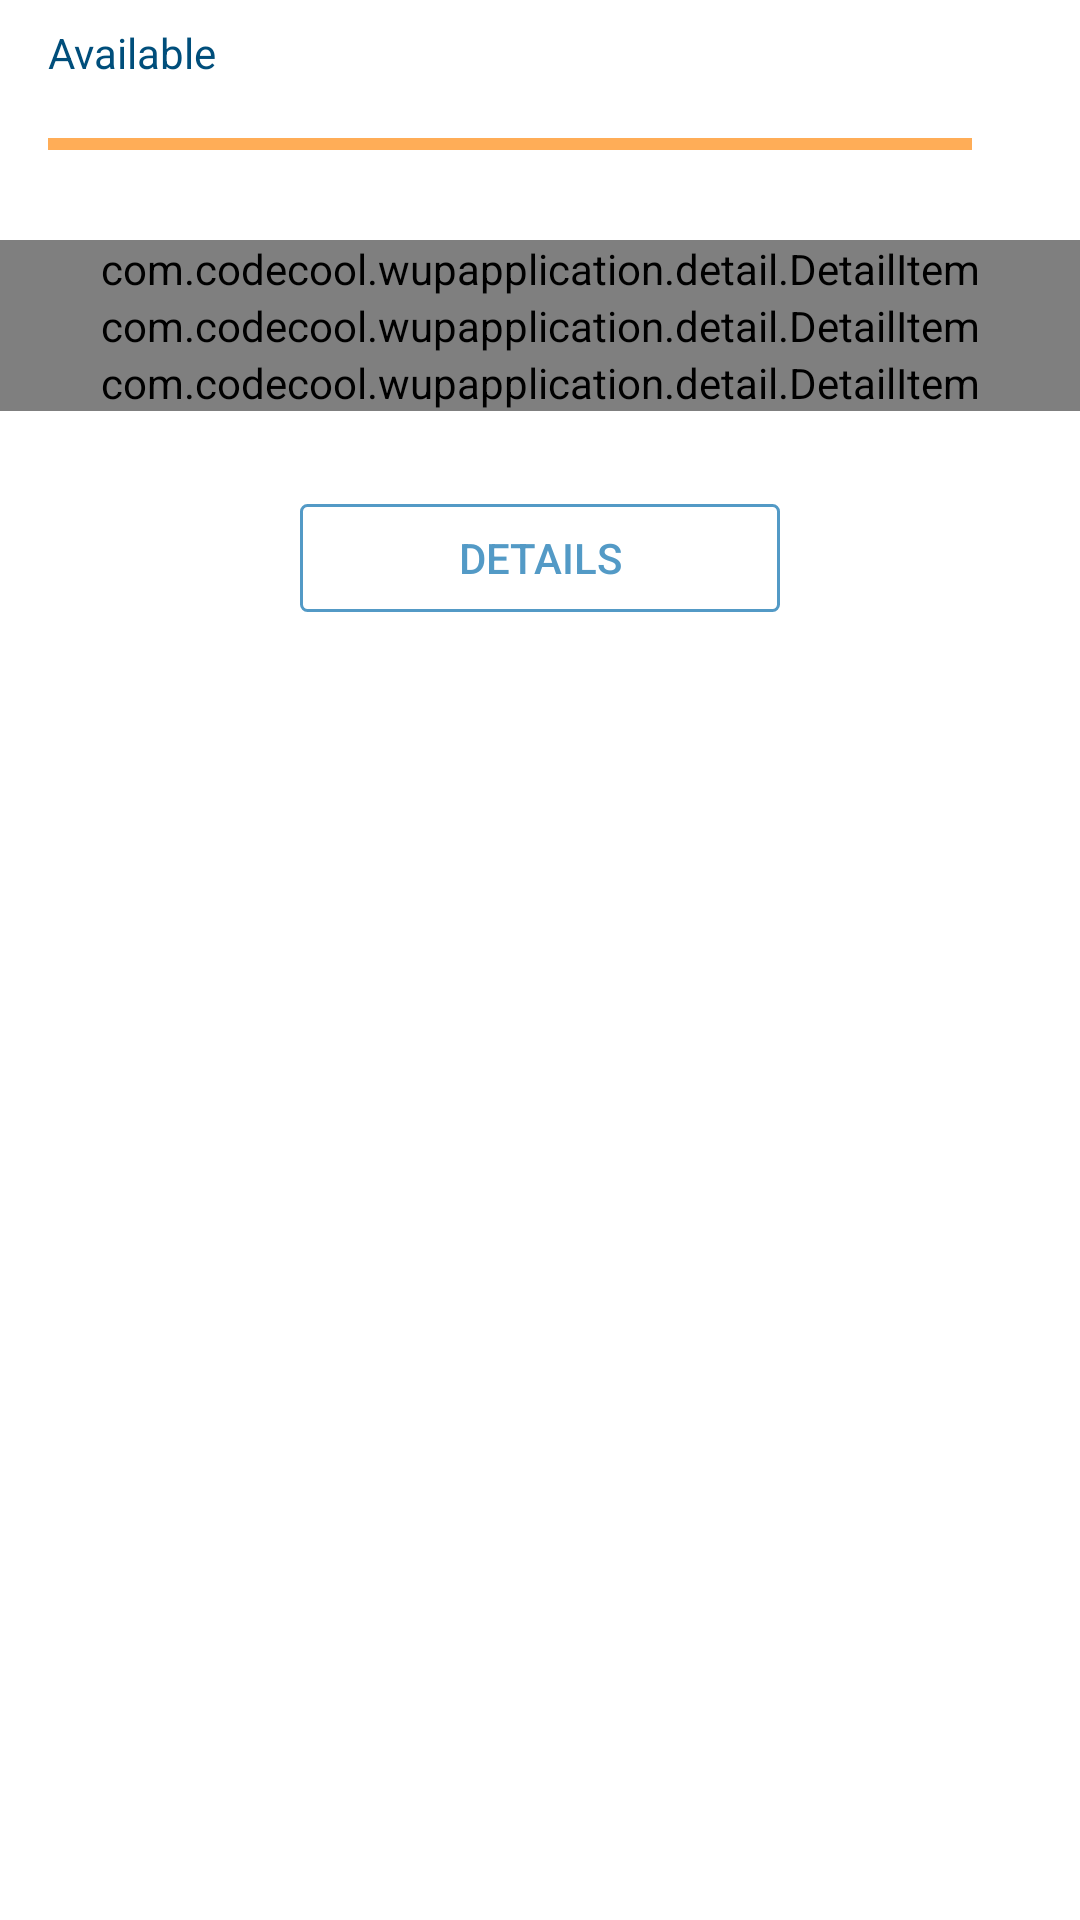

The Android layout XML behind this screen, and the referenced resources:
<!-- AndroidManifest.xml: application theme AppTheme -->
<!-- res/layout/card_overview.xml -->
<?xml version="1.0" encoding="utf-8"?>
<androidx.constraintlayout.widget.ConstraintLayout xmlns:android="http://schemas.android.com/apk/res/android"
    xmlns:app="http://schemas.android.com/apk/res-auto"
    android:layout_width="match_parent"
    android:layout_height="match_parent">

    <androidx.constraintlayout.widget.ConstraintLayout
        android:id="@+id/available_container"
        android:layout_width="match_parent"
        android:layout_height="@dimen/available_container_height"
        android:paddingHorizontal="@dimen/container_padding_horizontal"
        app:layout_constraintTop_toTopOf="parent">

        <TextView
            android:id="@+id/main_available_label"
            android:layout_width="@dimen/available_label_width"
            android:layout_height="@dimen/available_label_height"
            android:layout_marginTop="@dimen/available_label_margin_top"
            android:text="@string/main_available_label"
            style="@style/chart_label"
            app:layout_constraintStart_toStartOf="parent"
            app:layout_constraintTop_toTopOf="parent" />

        <TextView
            android:id="@+id/main_available_value"
            android:layout_width="@dimen/available_value_width"
            android:layout_height="@dimen/available_value_height"
            android:gravity="end"
            android:textColor="@color/status_blue"
            android:textSize="@dimen/chart_value_text_size"
            style="@style/chart_value_available"
            app:fontFamily="Roboto-Medium"
            app:layout_constraintEnd_toEndOf="parent"
            app:layout_constraintTop_toTopOf="parent" />

        <FrameLayout
            android:id="@+id/chart_container"
            android:layout_width="match_parent"
            android:layout_height="@dimen/chart_container_height"
            app:layout_constraintTop_toBottomOf="@id/main_available_value">

            <View
                android:id="@+id/available_chart_orange"
                android:layout_width="match_parent"
                android:layout_height="@dimen/available_chart_orange_height"
                android:background="@color/orange"
                android:layout_gravity="center_vertical" />

            <View
                android:id="@+id/available_chart_blue"
                android:layout_width="0dp"
                android:layout_height="@dimen/available_chart_blue_height"
                android:background="@drawable/chart_background"
                android:layout_gravity="center_vertical|end" />

            <ImageView
                android:id="@+id/alert_view"
                android:layout_width="@dimen/alert_icon_size"
                android:layout_height="@dimen/alert_icon_size"
                android:layout_gravity="center_vertical|end"
                style="@style/alert" />

        </FrameLayout>

    </androidx.constraintlayout.widget.ConstraintLayout>

    <com.codecool.wupapplication.detail.DetailItem
        android:id="@+id/current_balance"
        android:layout_width="match_parent"
        android:layout_height="wrap_content"
        app:labelText="@string/label_current_balance"
        app:layout_constraintTop_toBottomOf="@id/available_container"/>

    <com.codecool.wupapplication.detail.DetailItem
        android:id="@+id/min_payment"
        android:layout_width="match_parent"
        android:layout_height="wrap_content"
        app:labelText="@string/label_min_payment"
        app:layout_constraintTop_toBottomOf="@id/current_balance"/>

    <com.codecool.wupapplication.detail.DetailItem
        android:id="@+id/due_date"
        android:layout_width="match_parent"
        android:layout_height="wrap_content"
        app:labelText="@string/label_due_date"
        app:layout_constraintTop_toBottomOf="@id/min_payment"/>

    <TextView
        android:id="@+id/details_button"
        style="@style/button_details"
        android:layout_width="@dimen/details_button_width"
        android:layout_height="@dimen/details_button_height"
        android:background="@drawable/details_btn_background"
        android:text="@string/button_details"
        app:layout_constraintEnd_toEndOf="parent"
        app:layout_constraintStart_toStartOf="parent"
        app:layout_constraintTop_toBottomOf="@id/due_date" />

</androidx.constraintlayout.widget.ConstraintLayout>
<!-- resources referenced by this layout -->
<resources>
  <color name="orange">#FFAD57</color>
  <color name="status_blue">#004E7B</color>
  <dimen name="alert_icon_size">20dp</dimen>
  <dimen name="available_chart_blue_height">12dp</dimen>
  <dimen name="available_chart_orange_height">4dp</dimen>
  <dimen name="available_container_height">80dp</dimen>
  <dimen name="available_label_height">20dp</dimen>
  <dimen name="available_label_margin_top">8dp</dimen>
  <dimen name="available_label_width">180dp</dimen>
  <dimen name="available_value_height">38dp</dimen>
  <dimen name="available_value_width">106dp</dimen>
  <dimen name="chart_container_height">20dp</dimen>
  <dimen name="chart_value_text_size">20sp</dimen>
  <dimen name="container_padding_horizontal">16dp</dimen>
  <dimen name="details_button_height">36dp</dimen>
  <dimen name="details_button_width">160dp</dimen>
  <!-- drawable chart_background (drawable) -->
  <?xml version="1.0" encoding="utf-8"?>
  <shape xmlns:android="http://schemas.android.com/apk/res/android">
      <corners android:radius="10dp"/>
      <solid android:color="@color/primary_blue" />
  </shape>
  <!-- drawable details_btn_background (drawable) -->
  <?xml version="1.0" encoding="utf-8"?>
  <shape xmlns:android="http://schemas.android.com/apk/res/android" android:shape="rectangle" >
  
      <stroke
          android:width="1dp"
          android:color="@color/secondary_blue" />
  
      <corners android:radius="2dp" />
  
  </shape>
  <string name="button_details">Details</string>
  <string name="label_current_balance">Current balance</string>
  <string name="label_due_date">Due date</string>
  <string name="label_min_payment">Min. payment</string>
  <string name="main_available_label">Available</string>
  <style name="alert">
          <item name="android:background">@android:color/white</item>
          <item name="android:tint">@color/error_red</item>
          <item name="android:src">@drawable/ic_alert</item>
      </style>
  <style name="button_details">
          <item name="android:layout_marginTop">31dp</item>
          <item name="android:textColor">@color/secondary_blue</item>
          <item name="android:textSize">@dimen/button_text_size</item>
          <item name="fontFamily">sans-serif-medium</item>
          <item name="android:gravity">center_vertical|center_horizontal</item>
          <item name="android:textAllCaps">true</item>
      </style>
  <style name="chart_label">
          <item name="android:textColor">@color/status_blue</item>
          <item name="android:textSize">@dimen/chart_label_text_size</item>
          <item name="fontFamily">sans-serif</item>
      </style>
  <style name="chart_value_available" parent="chart_value">
          <item name="android:textColor">@color/status_blue</item>
      </style>
  <style name="AppTheme" parent="Theme.MaterialComponents.Light.DarkActionBar">
          
          <item name="colorPrimary">@color/colorPrimary</item>
          <item name="colorPrimaryDark">@color/colorPrimaryDark</item>
          <item name="colorAccent">@color/colorAccent</item>
      </style>
  <color name="primary_blue">#377AA4</color>
  <color name="secondary_blue">#539AC6</color>
  <color name="error_red">#CE3760</color>
  <dimen name="button_text_size">14sp</dimen>
  <dimen name="chart_label_text_size">14sp</dimen>
  <style name="chart_value">
          <item name="android:textSize">@dimen/chart_value_text_size</item>
          <item name="fontFamily">sans-serif-medium</item>
      </style>
  <color name="colorPrimary">#fff</color>
  <color name="colorPrimaryDark">#004E7B</color>
  <color name="colorAccent">#03DAC5</color>
</resources>
